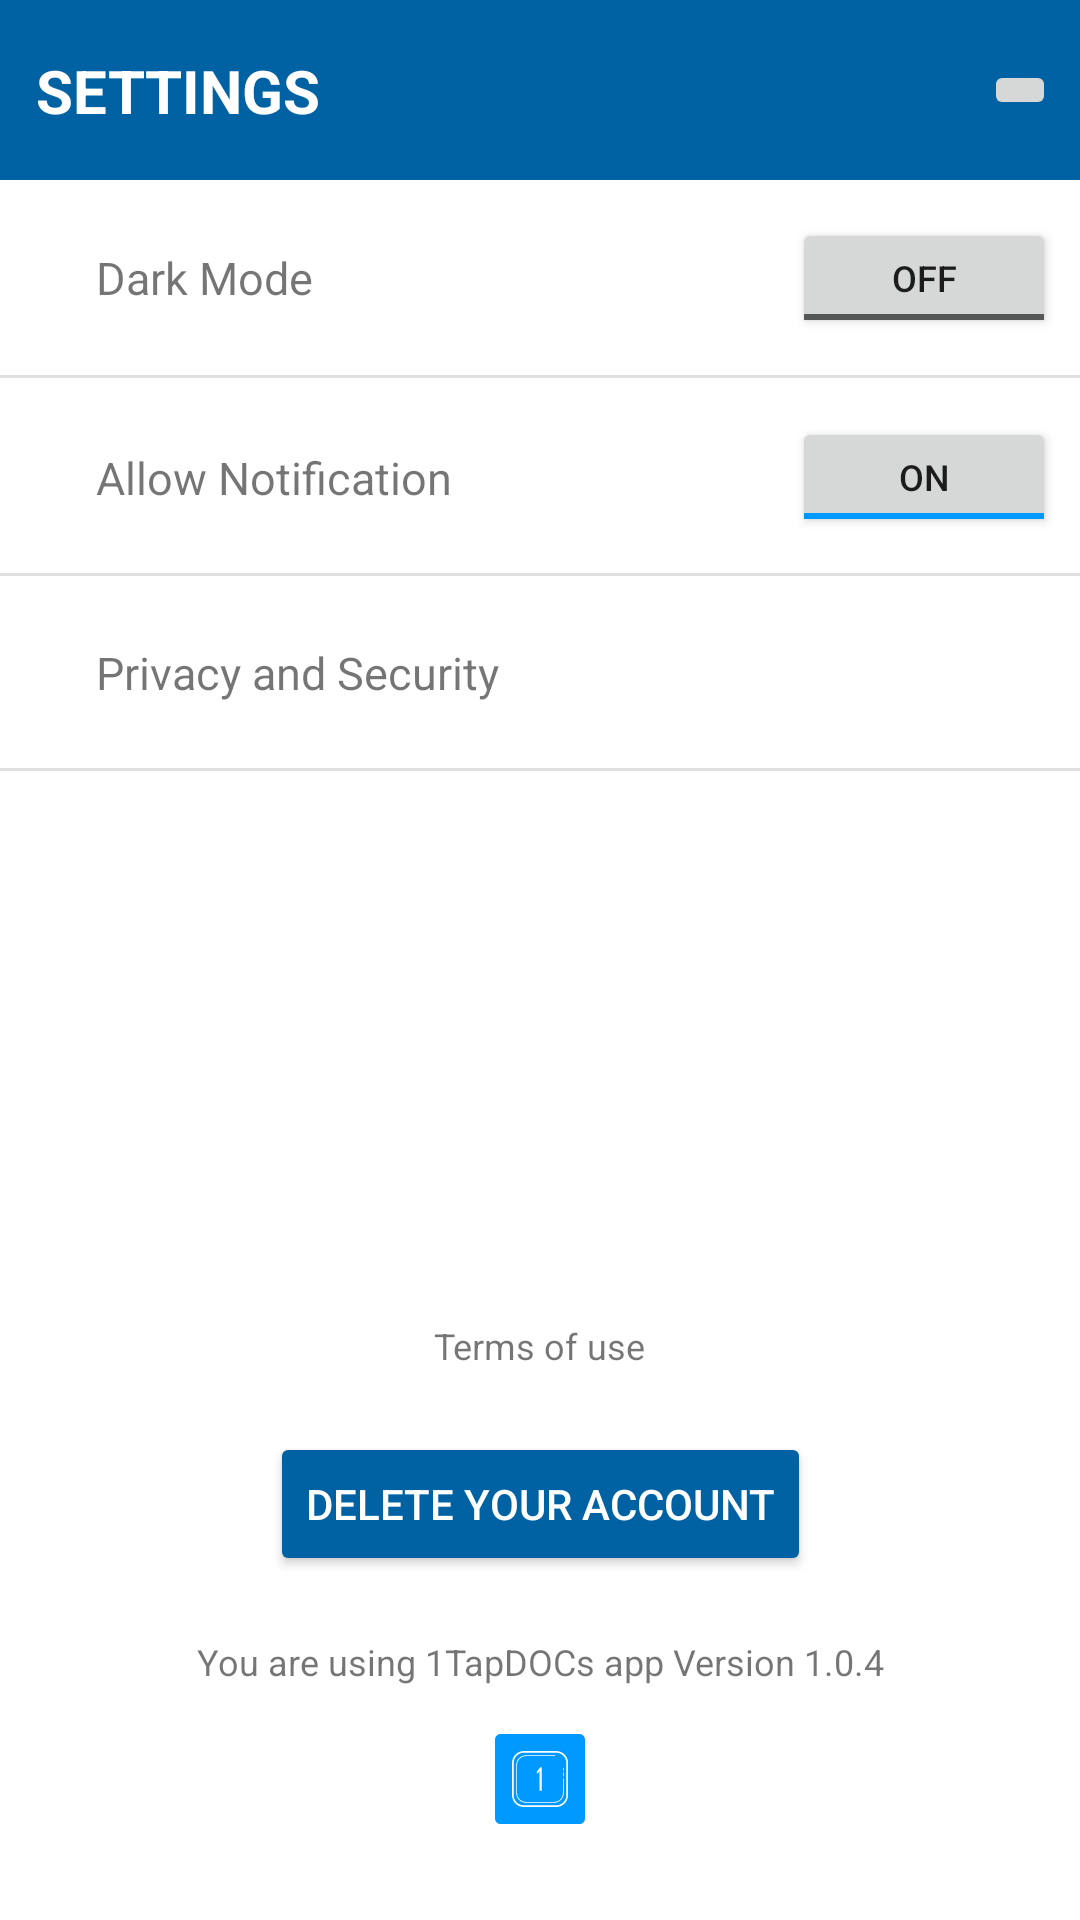

Reconstruct the res/layout file that produces this screen, plus the resources it refers to.
<!-- AndroidManifest.xml: application theme Theme.1TapDOCs -->
<!-- res/layout/activity_setting.xml -->
<?xml version="1.0" encoding="utf-8"?>
<androidx.constraintlayout.widget.ConstraintLayout xmlns:android="http://schemas.android.com/apk/res/android"
    xmlns:app="http://schemas.android.com/apk/res-auto"
    xmlns:tools="http://schemas.android.com/tools"
    android:layout_width="match_parent"
    android:layout_height="match_parent"
    tools:context=".SettingActivity">


    <androidx.appcompat.widget.Toolbar
        android:id="@+id/toolbar"
        android:layout_width="0dp"
        android:layout_height="60dp"
        android:background="@color/drawerColor"
        android:minHeight="?attr/actionBarSize"
        android:theme="?attr/actionBarTheme"
        app:layout_constraintEnd_toEndOf="parent"
        app:layout_constraintStart_toStartOf="parent"
        tools:ignore="MissingConstraints" />


    <TextView
        android:id="@+id/textView1"
        android:layout_width="0dp"
        android:layout_height="wrap_content"
        android:layout_marginStart="12dp"
        android:text="SETTINGS"
        android:textColor="@color/white"
        android:textSize="20sp"
        android:textStyle="bold"
        app:layout_constraintBottom_toBottomOf="@+id/toolbar"
        app:layout_constraintStart_toStartOf="@+id/toolbar"
        app:layout_constraintTop_toTopOf="parent" />

    <ImageButton
        android:id="@+id/returnHomebtn"
        android:layout_width="wrap_content"
        android:layout_height="wrap_content"
        android:layout_marginEnd="8dp"
        android:onClick="goToHome"
        android:src="@drawable/ic_baseline_home_24"
        app:layout_constraintBottom_toBottomOf="@+id/toolbar"
        app:layout_constraintEnd_toEndOf="parent"
        app:layout_constraintTop_toTopOf="parent" />


    <View
        android:id="@+id/divider3"
        android:layout_width="match_parent"
        android:layout_height="1dp"
        android:layout_marginTop="65dp"
        android:background="?android:attr/listDivider"
        android:backgroundTint="@color/black"
        app:layout_constraintEnd_toEndOf="parent"
        app:layout_constraintStart_toStartOf="parent"
        app:layout_constraintTop_toBottomOf="@+id/toolbar" />

    <TextView
        android:id="@+id/darkModeSwitch"
        android:layout_width="wrap_content"
        android:layout_height="wrap_content"
        android:layout_marginStart="32dp"
        android:text="Dark Mode"
        android:textSize="15sp"
        android:typeface="normal"
        app:layout_constraintBottom_toTopOf="@+id/divider3"
        app:layout_constraintStart_toStartOf="parent"
        app:layout_constraintTop_toBottomOf="@+id/toolbar"
        tools:ignore="UseSwitchCompatOrMaterialXml" />


    <View
        android:id="@+id/divider"
        android:layout_width="match_parent"
        android:layout_height="1dp"
        android:layout_marginTop="65dp"
        android:background="?android:attr/listDivider"
        app:layout_constraintEnd_toEndOf="parent"
        app:layout_constraintStart_toStartOf="parent"
        app:layout_constraintTop_toBottomOf="@+id/divider3" />

    <TextView
        android:id="@+id/NotificationSwitch"
        android:layout_width="wrap_content"
        android:layout_height="wrap_content"
        android:layout_marginStart="32dp"
        android:text="Allow Notification"
        android:textSize="15sp"
        android:typeface="normal"
        app:layout_constraintBottom_toBottomOf="@+id/divider"
        app:layout_constraintStart_toStartOf="parent"
        app:layout_constraintTop_toBottomOf="@+id/divider3"
        tools:ignore="UseSwitchCompatOrMaterialXml" />


    <View
        android:id="@+id/divider2"
        android:layout_width="match_parent"
        android:layout_height="1dp"
        android:layout_marginTop="65dp"
        android:background="?android:attr/listDivider"
        android:backgroundTint="@color/black"
        app:layout_constraintEnd_toEndOf="parent"
        app:layout_constraintStart_toStartOf="parent"
        app:layout_constraintTop_toTopOf="@+id/divider" />

    <ToggleButton
        android:id="@+id/toggleButton3"
        android:layout_width="wrap_content"
        android:layout_height="40dp"
        android:layout_marginEnd="8dp"
        android:text="ToggleButton"
        android:textSize="12sp"
        app:layout_constraintBottom_toTopOf="@+id/divider3"
        app:layout_constraintEnd_toEndOf="parent"
        app:layout_constraintTop_toBottomOf="@+id/toolbar" />

    <ToggleButton
        android:id="@+id/toggleButton4"
        android:layout_width="wrap_content"
        android:layout_height="40dp"
        android:layout_marginEnd="8dp"
        android:checked="true"
        android:text="ToggleButton"
        android:textSize="12sp"
        app:layout_constraintBottom_toBottomOf="@+id/divider"
        app:layout_constraintEnd_toEndOf="parent"
        app:layout_constraintTop_toBottomOf="@+id/divider3" />


    <TextView
        android:id="@+id/txtPercentage"
        android:layout_width="wrap_content"
        android:layout_height="wrap_content"
        android:layout_marginStart="32dp"
        android:text="Privacy and Security"
        android:textSize="15sp"
        android:typeface="normal"
        app:layout_constraintBottom_toBottomOf="@id/divider2"
        app:layout_constraintStart_toStartOf="parent"
        app:layout_constraintTop_toTopOf="@+id/divider" />


    <TextView
        android:id="@+id/TermsButton"
        android:layout_width="wrap_content"
        android:layout_height="wrap_content"
        android:clickable="true"
        android:contextClickable="true"
        android:text="Terms of use"
        android:textColor="@color/dark_blue"
        android:textSize="12dp"
        app:layout_constraintBottom_toBottomOf="parent"
        app:layout_constraintEnd_toEndOf="parent"
        app:layout_constraintStart_toStartOf="parent"
        app:layout_constraintTop_toBottomOf="@+id/divider2" />

    <Button
        android:id="@+id/button"
        android:layout_width="wrap_content"
        android:layout_height="wrap_content"
        android:backgroundTint="@color/drawerColor"
        android:onClick="deleteAccount"
        android:shadowRadius="10"
        android:text="Delete Your Account"
        android:textColor="@color/white"
        app:layout_constraintBottom_toTopOf="@+id/textView5"
        app:layout_constraintEnd_toEndOf="parent"
        app:layout_constraintStart_toStartOf="parent"
        app:layout_constraintTop_toBottomOf="@+id/TermsButton" />


    <TextView
        android:id="@+id/textView5"
        android:layout_width="wrap_content"
        android:layout_height="wrap_content"
        android:layout_marginBottom="16dp"
        android:gravity="center_horizontal"
        android:text="You are using 1TapDOCs app Version 1.0.4"
        android:textSize="12sp"
        app:layout_constraintBottom_toTopOf="@+id/imageView5"
        app:layout_constraintEnd_toEndOf="parent"
        app:layout_constraintStart_toStartOf="parent" />

    <ImageView
        android:id="@+id/imageView4"
        android:layout_width="wrap_content"
        android:layout_height="wrap_content"
        android:layout_marginEnd="32dp"
        app:layout_constraintBottom_toBottomOf="@+id/divider2"
        app:layout_constraintEnd_toEndOf="parent"
        app:layout_constraintTop_toTopOf="@+id/divider"
        app:srcCompat="@drawable/ic_baseline_arrow_forward_ios_24" />

    <ImageView
        android:id="@+id/imageView5"
        android:layout_width="30dp"
        android:layout_height="30dp"
        android:layout_marginBottom="32dp"
        app:layout_constraintBottom_toBottomOf="parent"
        app:layout_constraintEnd_toEndOf="parent"
        app:layout_constraintStart_toStartOf="parent"
        app:srcCompat="@drawable/ic_tapdocslogonew__1_" />

    <LinearLayout
        android:id="@+id/privacySwitch"
        android:layout_width="match_parent"
        android:layout_height="0dp"
        android:clickable="true"
        android:orientation="horizontal"
        app:layout_constraintBottom_toBottomOf="@+id/divider2"
        app:layout_constraintEnd_toEndOf="parent"
        app:layout_constraintStart_toStartOf="parent"
        app:layout_constraintTop_toTopOf="@+id/divider" />


</androidx.constraintlayout.widget.ConstraintLayout>
<!-- resources referenced by this layout -->
<resources>
  <color name="black">#FF000000</color>
  <color name="drawerColor">#0062A3</color>
  <color name="white">#FFFFFFFF</color>
  <!-- drawable ic_tapdocslogonew__1_: vector/xml drawable (drawable, 8981 chars, omitted) -->
  <style name="Theme.1TapDOCs" parent="Theme.MaterialComponents.DayNight.NoActionBar">
          
          <item name="colorPrimary">@color/colorPrimary</item>
          <item name="colorPrimaryVariant">@color/colorPrimaryDark</item>
          <item name="colorOnPrimary">@android:color/black</item>
          
          <item name="colorSecondary">@color/colorPrimary</item>
          <item name="colorSecondaryVariant">@color/colorPrimary</item>
          <item name="colorOnSecondary">@color/black</item>
          
          <item name="android:statusBarColor">?attr/colorPrimaryVariant</item>
          <item name="android:windowAnimationStyle">@style/dialoganimation</item>
          
          <item name="android:itemBackground">@color/ToolbarColor</item>
      </style>
  <color name="colorPrimary">#0099ff</color>
  <color name="colorPrimaryDark">#0099ff</color>
  <style name="dialoganimation">
  
          <item name="android:windowEnterAnimation">@android:anim/fade_in</item>
          <item name="android:windowExitAnimation">@android:anim/fade_out</item>
  
      </style>
  <color name="ToolbarColor">#f5f5f5</color>
</resources>
